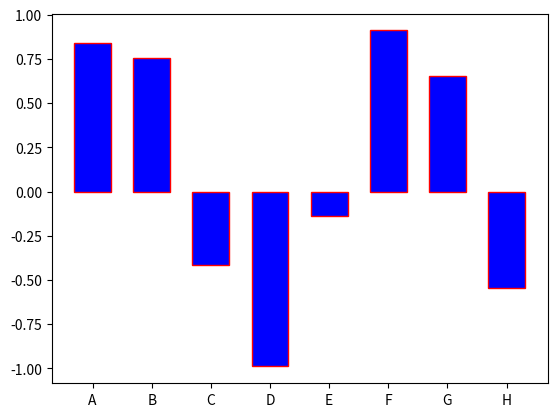

Generate this figure with matplotlib:
import matplotlib.pyplot as plt
import numpy as np

# 绘制一个柱状图

if __name__ == "__main__":
    x1 = [1, 2, 3, 4, 5, 6, 7, 8]
    y1 = [3, 1, 4, 5, 8, 9, 7, 2]

    x2=np.linspace(1,10,8)
    y2=np.sin(x2)
    label = ['A', 'B', 'C', 'D', 'E', 'F', 'G', 'H']

    # bar(x, height, width=0.8, bottom=None,, align = 'center', data = None, kwargs *)
    plt.bar(x2, y2, tick_label=label,color='b',edgecolor='r')
    plt.show()